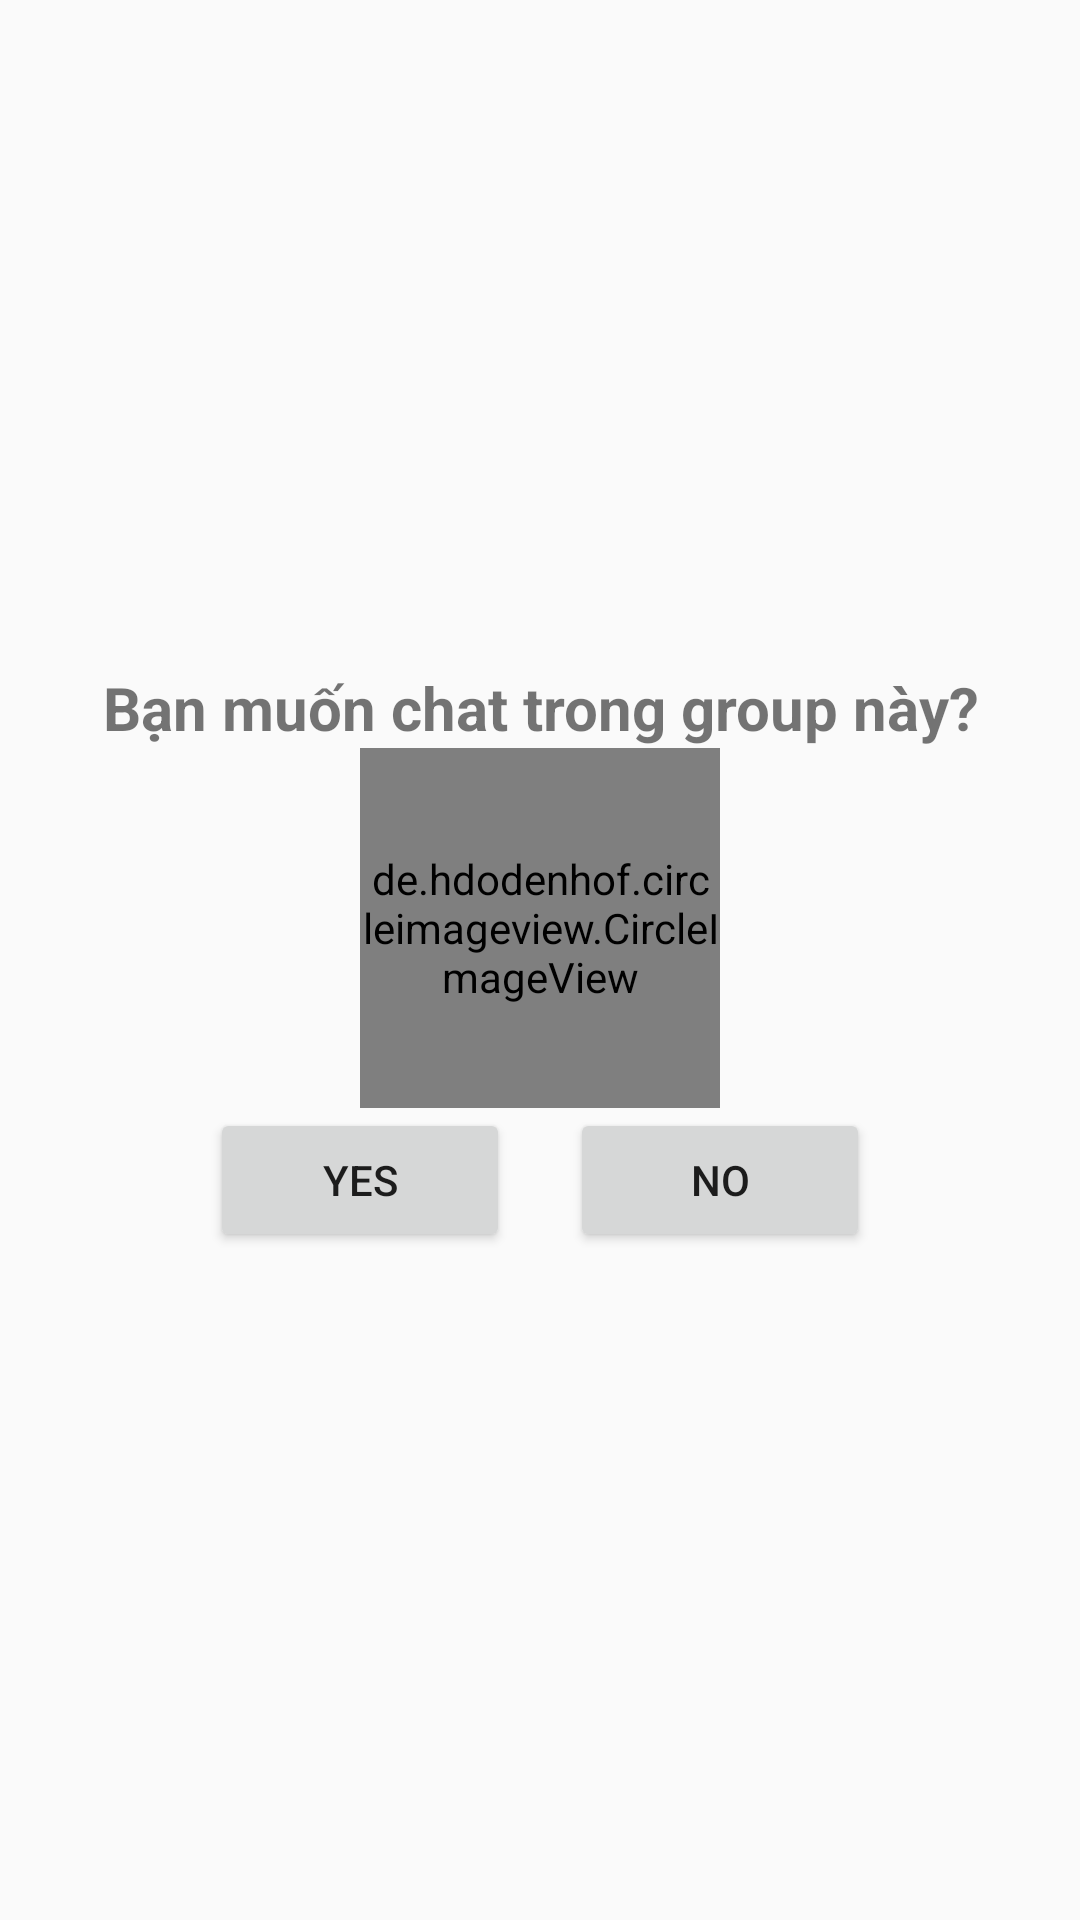

Layout XML and referenced resources for this Android screen:
<!-- AndroidManifest.xml: application theme Theme.Chat_GPS2 -->
<!-- res/layout/view_holder_gr_dialog.xml -->
<?xml version="1.0" encoding="utf-8"?>
<LinearLayout xmlns:android="http://schemas.android.com/apk/res/android"
    android:orientation="vertical" android:layout_width="300dp"
    android:layout_height="wrap_content"
    android:gravity="center"
    android:padding="30dp"

    >

    <TextView
        android:layout_width="match_parent"
        android:layout_height="wrap_content"
        android:text="Bạn muốn chat trong group này?"
        android:textAlignment="center"
        android:textSize="20sp"
        android:textStyle="bold" />

    <de.hdodenhof.circleimageview.CircleImageView
        android:id="@+id/grImg"
        android:layout_width="120dp"
        android:layout_height="120dp"
        android:src="@drawable/rose"
        android:hint="name"
        />

    <LinearLayout
        android:orientation="horizontal"
        android:gravity="center"
        android:layout_width="match_parent"
        android:layout_height="wrap_content">

        <Button
            android:id="@+id/yes"
            android:layout_marginRight="20sp"
            android:text="Yes"
            android:layout_width="100sp"
            android:layout_height="wrap_content"
            />
        <Button
            android:id="@+id/no"
            android:text="No"
            android:layout_width="100sp"
            android:layout_height="match_parent"
            />

    </LinearLayout>

</LinearLayout>
<!-- resources referenced by this layout -->
<resources>
  <!-- drawable rose: jpg bitmap (drawable, 92537 bytes) -->
  <style name="Theme.Chat_GPS2" parent="Theme.AppCompat.DayNight.DarkActionBar">
          
          <item name="colorPrimary">@color/purple_500</item>
          <item name="colorPrimaryVariant">@color/purple_700</item>
          <item name="colorOnPrimary">@color/white</item>
          
          <item name="colorSecondary">@color/teal_200</item>
          <item name="colorSecondaryVariant">@color/teal_700</item>
          <item name="colorOnSecondary">@color/black</item>
          
          <item name="android:statusBarColor" tools:targetApi="l">?attr/colorPrimaryVariant</item>
          
      </style>
  <color name="purple_500">#FF6200EE</color>
  <color name="purple_700">#FF3700B3</color>
  <color name="white">#FFFFFFFF</color>
  <color name="teal_200">#FF03DAC5</color>
  <color name="teal_700">#FF018786</color>
  <color name="black">#FF000000</color>
</resources>
